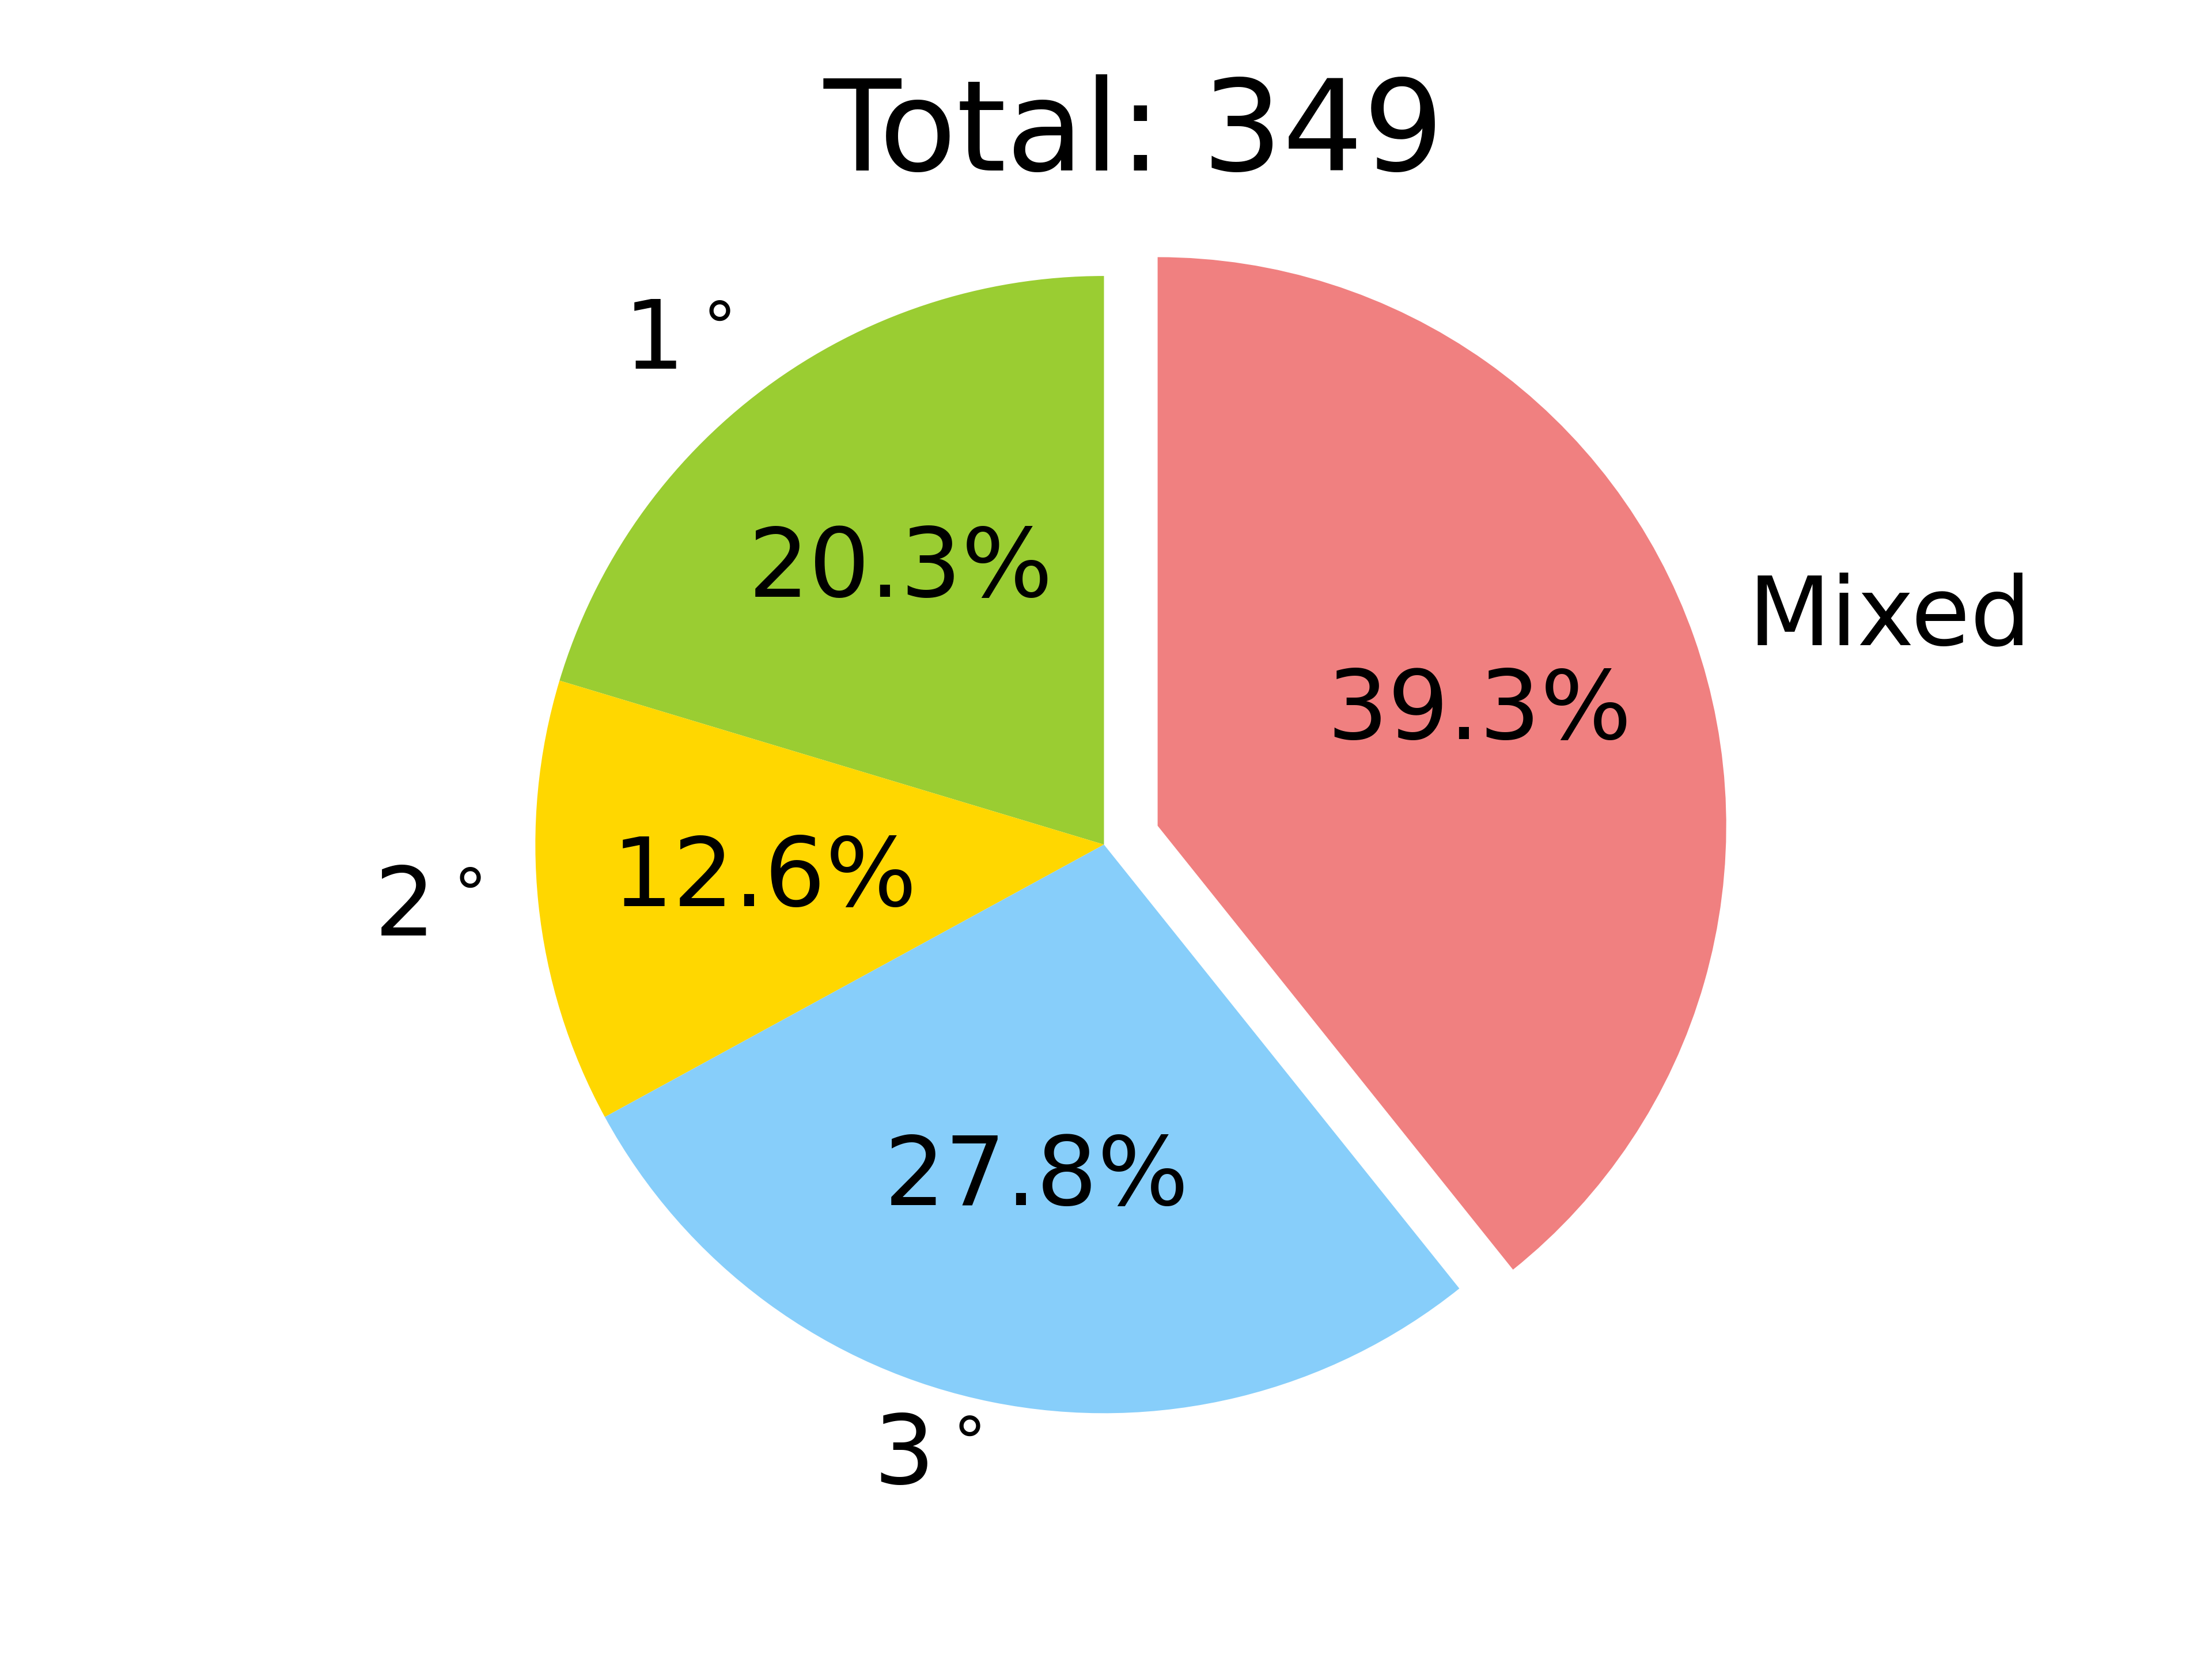

Reproduce this figure in Python.
from collections import Counter

import pandas as pd

from AnalysisModule.calculator.descriptors import MolecularDC

smiles = pd.read_csv("../../DataGeneration/5_SimpleInput/input.csv")["smiles"]
smiles = sorted(set(smiles))
RdkitFrags = """_feat_fr_NH2 Number of primary amines
_feat_fr_NH1 Number of secondary amines
_feat_fr_NH0 Number of tertiary amines
_feat_fr_quatN Number of quaternary amines
_feat_fr_ArN Number of N functional groups attached to aromatics
_feat_fr_Ar_NH Number of aromatic amines
_feat_fr_Imine Number of imines
_feat_fr_amidine Number of amidine groups
_feat_fr_dihydropyridine Number of dihydropyridines
_feat_fr_guanido Number of guanidine groups
_feat_fr_piperdine Number of piperidine rings
_feat_fr_piperzine Number of piperzine rings
_feat_fr_pyridine Number of pyridine rings"""
mdc = MolecularDC(smiles)
frags = mdc.cal_RdkitFrag(smiles)
selected_cols = [
    "fr_NH2",
    "fr_NH1",
    "fr_NH0"
]
frags = frags[selected_cols]

amine_counter = dict()
amine_counter["fr_NH2"] = 0
amine_counter["fr_NH1"] = 0
amine_counter["fr_NH0"] = 0
amine_counter["mixed"] = 0

for r in frags.to_dict("records"):
    nz_k = []
    for k, v in r.items():
        if v > 0:
            nz_k.append(k)
    if len(nz_k) == 1:
        amine_counter[nz_k[0]] += 1
    else:
        amine_counter["mixed"] += 1
from pprint import pprint

pprint(amine_counter)

label_dict = {
    'fr_NH0': r"3$^\circ$",
    'fr_NH1': r"2$^\circ$",
    'fr_NH2': r"1$^\circ$",
    'mixed': "Mixed",
}

labels = []
sizes = []
for k, v in amine_counter.items():
    labels.append(label_dict[k])
    sizes.append(v)
colors = ['yellowgreen', 'gold', 'lightskyblue', 'lightcoral']
explode = (0, 0, 0, 0.1)
import matplotlib.pyplot as plt
plt.rcParams.update({'font.size': 22})
plt.pie(sizes, explode=explode, labels=labels, colors=colors,
        autopct='%1.1f%%', shadow=False, startangle=90, textprops={'fontsize': 20})
# Set aspect ratio to be equal so that pie is drawn as a circle.
plt.title("Total: {}".format(len(smiles)))
plt.axis('equal')
plt.savefig("amine_classification.png", dpi=600)
plt.savefig("amine_classification.eps", dpi=600)
plt.clf()

num_Ns = []
for smi in smiles:
    num_N = Counter(smi.lower())["n"]
    num_Ns.append(num_N)
amine_num_N_counter = Counter(num_Ns)
ngt = 5
num_N_gt = sum(amine_num_N_counter[k] for k in amine_num_N_counter.keys() if k >= ngt)
labels = [1, 2, 3, 4]
sizes = [amine_num_N_counter[l] for l in labels]
labels.append(">={}".format(ngt))
sizes.append(num_N_gt)
# colors = ['yellowgreen', 'gold', 'lightskyblue', 'lightcoral', 'gray']
explode = (0, 0, 0, 0, 0.1)

pie = plt.pie(sizes,
              explode=explode,
              labels=labels,
              # colors=colors,
              autopct='%1.1f%%', shadow=False, startangle=90,textprops={'fontsize': 18}
              )
# Set aspect ratio to be equal so that pie is drawn as a circle.
# plt.legend(pie[0],labels, bbox_to_anchor=(1,0), loc="lower right",
#                           bbox_transform=plt.gcf().transFigure)
plt.title("Total: {}".format(len(smiles)))
plt.axis('equal')
plt.tight_layout()
plt.savefig("amine_classification_numN.png", dpi=600)
plt.savefig("amine_classification_numN.eps", dpi=600)
